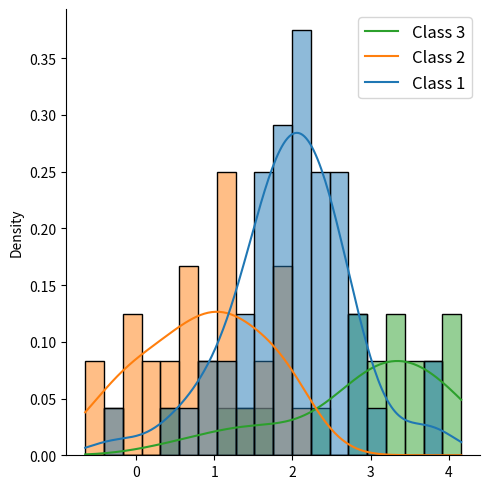
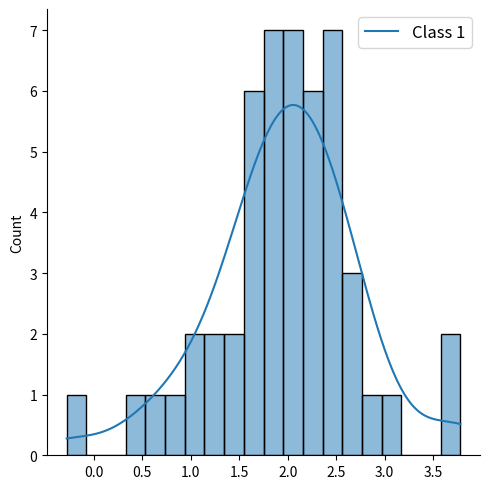
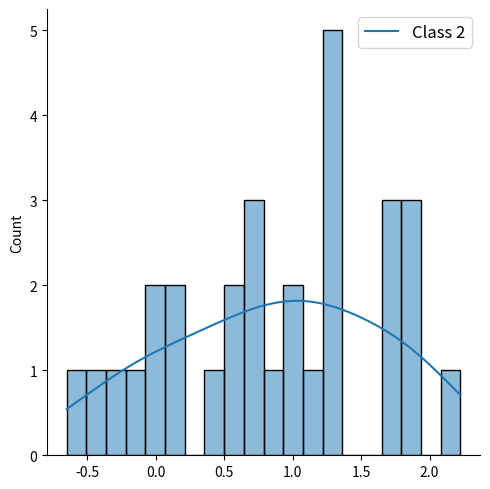
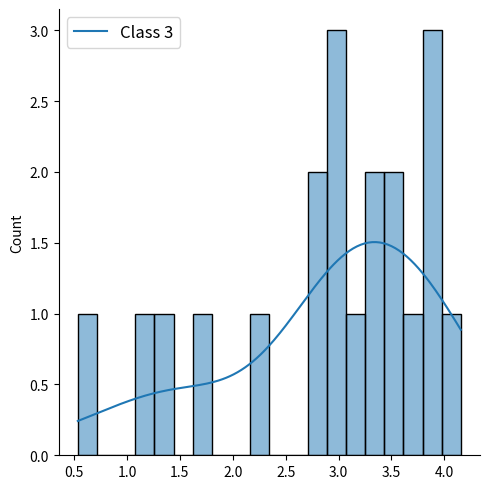
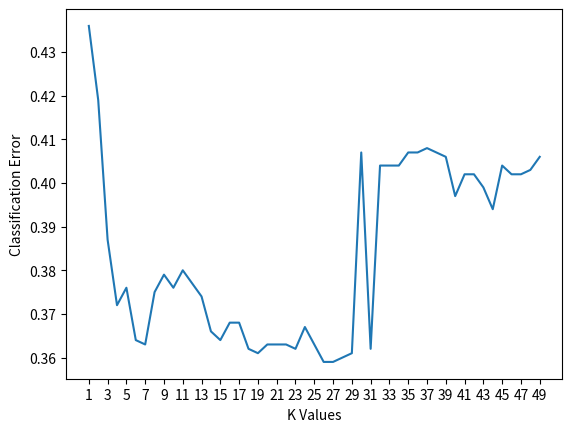
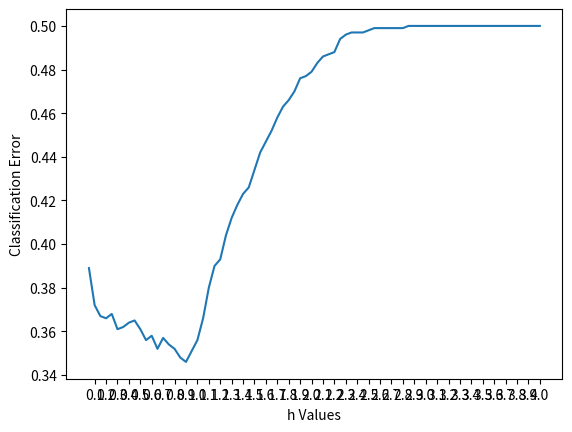

These charts were generated, in order, by the following Python code:
import numpy as np
import math
import matplotlib.pyplot as plt
import seaborn as sns
from scipy.stats import norm
rng = np.random.default_rng(seed=1)


def create_data(num_of_classes, size, priors_list, list_of_means, list_of_std):
    data, labels = [], []
    available_num_of_samples = size
    for j in range(num_of_classes-1):
        classSize = math.floor(size*priors_list[j])
        data.append(rng.normal(list_of_means[j], math.sqrt(list_of_std[j]), size=classSize))
        labels.append(np.ones(classSize) * j)
        available_num_of_samples -= classSize
    # for last class we need to take the remaining samples because rounding error of size*priors()
    data.append(rng.normal(list_of_means[-1], list_of_std[-1], size=available_num_of_samples))
    labels.append(np.ones(available_num_of_samples)*(num_of_classes-1))
    return data, labels


def knn_classifier(number_of_classes, train, test, train_classes, k_neighbours):
    class_votes = np.zeros((number_of_classes, len(test)), dtype=int)
    distances = np.sqrt(np.power(np.subtract(test.reshape(-1, 1).T, train.reshape(-1, 1)), 2))  # Euclidian Distances
    # distances2 = np.abs(np.subtract(test.reshape(-1, 1).T, train.reshape(-1, 1)))  # Manhattan Distance == Euclidian distances as dimension = 1
    sorted_dist_ind = np.argsort(distances, axis=0)
    Nearest_Neighbors_class = train_classes[sorted_dist_ind[0:k_neighbours]]
    for i in range(Nearest_Neighbors_class.shape[1]):
        for j in range(number_of_classes):
            class_votes[j, i] += (Nearest_Neighbors_class[:, i] == j).sum()
    knn_prediction = np.argmax(class_votes, axis=0)
    return knn_prediction


def calculate_wrong_predictions(prediction, real_classes):
    return (prediction != real_classes).sum()


def discriminant_function_1d(x, m, s, prior):
    c = x - m
    S_inv = s ** (-1)
    det_S = abs(s)
    return -0.5 * c ** 2 * S_inv - (1 / 2) * math.log(2*math.pi) - 0.5 * math.log(det_S) + math.log(prior)


def bayes_classifier(test, list_of_means, list_of_covariances, priors_list):
    g1 = np.array([discriminant_function_1d(test[t], list_of_means[0], list_of_covariances[0], priors_list[0]) for t in range(len(test))]).reshape(-1, 1)
    g2 = np.array([discriminant_function_1d(test[t], list_of_means[1], list_of_covariances[1], priors_list[1]) for t in range(len(test))]).reshape(-1, 1)
    g3 = np.array([discriminant_function_1d(test[t], list_of_means[2], list_of_covariances[2], priors_list[2]) for t in range(len(test))]).reshape(-1, 1)
    g = np.concatenate((g1, g2, g3), axis=1)
    bayes_prediction = np.argmax(g, axis=1)
    return bayes_prediction


def parzen_gaussian_kernel(x, v):
    return np.mean(norm.pdf(x, loc=0, scale=1), axis=0)/v


def parzen_classifier(train_list, test, h, apriori):
    u = []
    pdf = []
    g = []
    for i in range(len(train_list)):
        u.append(np.subtract(test.reshape(-1, 1).T, train_list[i].reshape(-1, 1))/h)
        pdf.append(parzen_gaussian_kernel(u[i], h))
        g.append(pdf[i]*apriori[i])
    parzen_prediction = np.argmax(g, axis=0)
    return parzen_prediction


# Exercise 4.2 A
priors = np.array([0.5, 0.3, 0.2])
means = np.array([2, 1, 3])
covariances = np.array([0.5, 1, 1.2])
stds = np.sqrt(covariances)
train_data_list, train_labels_list = create_data(3, 100, priors, means, stds)
test_data_list, test_labels_list = create_data(3, 1000, priors, means, stds)

train_data = np.concatenate(train_data_list)
test_data = np.concatenate(test_data_list)
train_labels = np.concatenate(train_labels_list)
test_labels = np.concatenate(test_labels_list)

# Visualization
sns.displot(train_data_list, bins=20, kde=True, stat="density", legend=False)
plt.legend(["Class 3", "Class 2", "Class 1"], prop={'size': 12})
sns.displot(train_data_list[0], bins=20, kde=True, legend=False)
plt.legend(["Class 1"], prop={'size': 12})
sns.displot(train_data_list[1], bins=20, kde=True, legend=False)
plt.legend(["Class 2"], prop={'size': 12})
sns.displot(train_data_list[2], bins=20, kde=True, legend=False)
plt.legend(["Class 3"], prop={'size': 12})
plt.show()


# Exercise 4.2 B
# Knn Classifier
K_values = [1, 2, 3]
for K in K_values:
    knn_predictions = knn_classifier(3, train_data, test_data, train_labels, K)
    knn_wrong_predictions = calculate_wrong_predictions(knn_predictions, test_labels)
    print("With k = ", K, " Knn Classifier Misclassified ", knn_wrong_predictions, "points. Total error is ", knn_wrong_predictions/len(test_labels))

# Bayes Classifier
estimated_means = [np.mean(td) for td in test_data_list]
estimated_cov = [np.cov(td) for td in test_data_list]
print("Estimated means from MLE: ", estimated_means)
print("Estimated covariances from MLE: ", estimated_cov)
bayes_predictions = bayes_classifier(test_data, estimated_means, estimated_cov, priors)
bayes_wrong_predictions = calculate_wrong_predictions(bayes_predictions, test_labels)
print("Bayes Classifier misclassified ", bayes_wrong_predictions, "points. Total error is ", bayes_wrong_predictions/len(test_labels))

# Rule for K
K_rule = int(len(train_data) ** (1/2))
K_rule_predictions = knn_classifier(3, train_data, test_data, train_labels, K_rule)
K_rule_mistakes = calculate_wrong_predictions(K_rule_predictions, test_labels)
print("Using rule k =sqrt(N)= ", K_rule, " Knn Classifier Misclassified ", K_rule_mistakes, "points. Total error is ", K_rule_mistakes/len(test_labels))

# Bruteforce Knn
knn_mistakes = []
K_test = [i for i in range(1, 50)]
for k in K_test:
    test_knn_predictions = knn_classifier(3, train_data, test_data, train_labels, k)
    knn_mistakes.append(calculate_wrong_predictions(test_knn_predictions, test_labels))
knn_best_idx = np.argmin(knn_mistakes)
k_best = K_test[knn_best_idx]
best_knn_mistakes = knn_mistakes[knn_best_idx]
print("With best k = ", k_best, " Knn Classifier Misclassified ", best_knn_mistakes, "points. Total error is ", best_knn_mistakes/len(test_labels))

# Visualize Bruteforce K-error
error = np.array(knn_mistakes)/len(test_labels)
plt.figure()
plt.plot(K_test, error)
plt.xticks([i for i in range(1, 50, 2)])
plt.xlabel("K Values")
plt.ylabel("Classification Error")
plt.show()


# Parzen Classifier
h_values = [0.05, 0.1, 0.2, 0.4, 0.8, 1]
for H in h_values:
    parzen_predictions = parzen_classifier(train_data_list, test_data, H, priors)
    parzen_wrong_predictions = calculate_wrong_predictions(parzen_predictions, test_labels)
    print("With h = ", H, " Parzen Classifier Misclassified ", parzen_wrong_predictions, "points. Total error is ", parzen_wrong_predictions/len(test_labels))


# Bruteforce Parzen
parzen_mistakes = []
h_test = np.linspace(0.05, 4, 80)
for ht in h_test:
    test_parzen_predictions = parzen_classifier(train_data_list, test_data, ht, priors)
    parzen_mistakes.append(calculate_wrong_predictions(test_parzen_predictions, test_labels))
h_best_idx = np.argmin(parzen_mistakes)
h_best = h_test[h_best_idx]
best_parzen_mistakes = parzen_mistakes[h_best_idx]
print("With best h = ", h_best, " Parzen Classified Misclassified ", best_parzen_mistakes, "points. Total error is ", best_parzen_mistakes/len(test_labels))

# Visualize Bruteforce h-error
error = np.array(parzen_mistakes)/len(test_labels)
plt.figure()
plt.plot(h_test, error)
plt.xticks(np.linspace(0.1, 4, 40))
plt.xlabel("h Values")
plt.ylabel("Classification Error")
plt.show()
